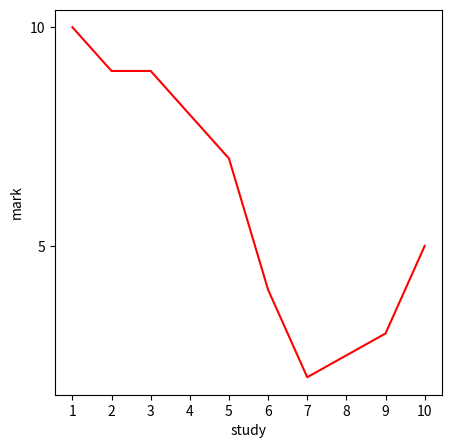

Recreate this plot in Python.
import matplotlib.pyplot as plt
import numpy as np
import pandas as pd

# rollno=[1,2,3,4,5,6,7,8,9,10]
# marks=[10,20,30,40,50,60,70,80,90,100]

# plt.plot(rollno,marks,'r-' , linestyle = "-.")
# plt.show()

# linestyle:
# default -
# dotted :
# dashed -
# none  isse kuch nhi hoggaaaa mtlb blank sheet hi khulegi


study=[1,2,3,4,5,6,7,9,10]
mark=[10,9,9,8,7,4,2,3,5]

plt.figure(figsize=(5,5))
plt.xticks((np.arange(0,15,1)))  # range h yeh 1 to 15 with gap of one
plt.yticks((np.arange(0,100,5)))

plt.plot(study,mark,'r-')
plt.xlabel('study')
plt.ylabel('mark')
plt.show()
